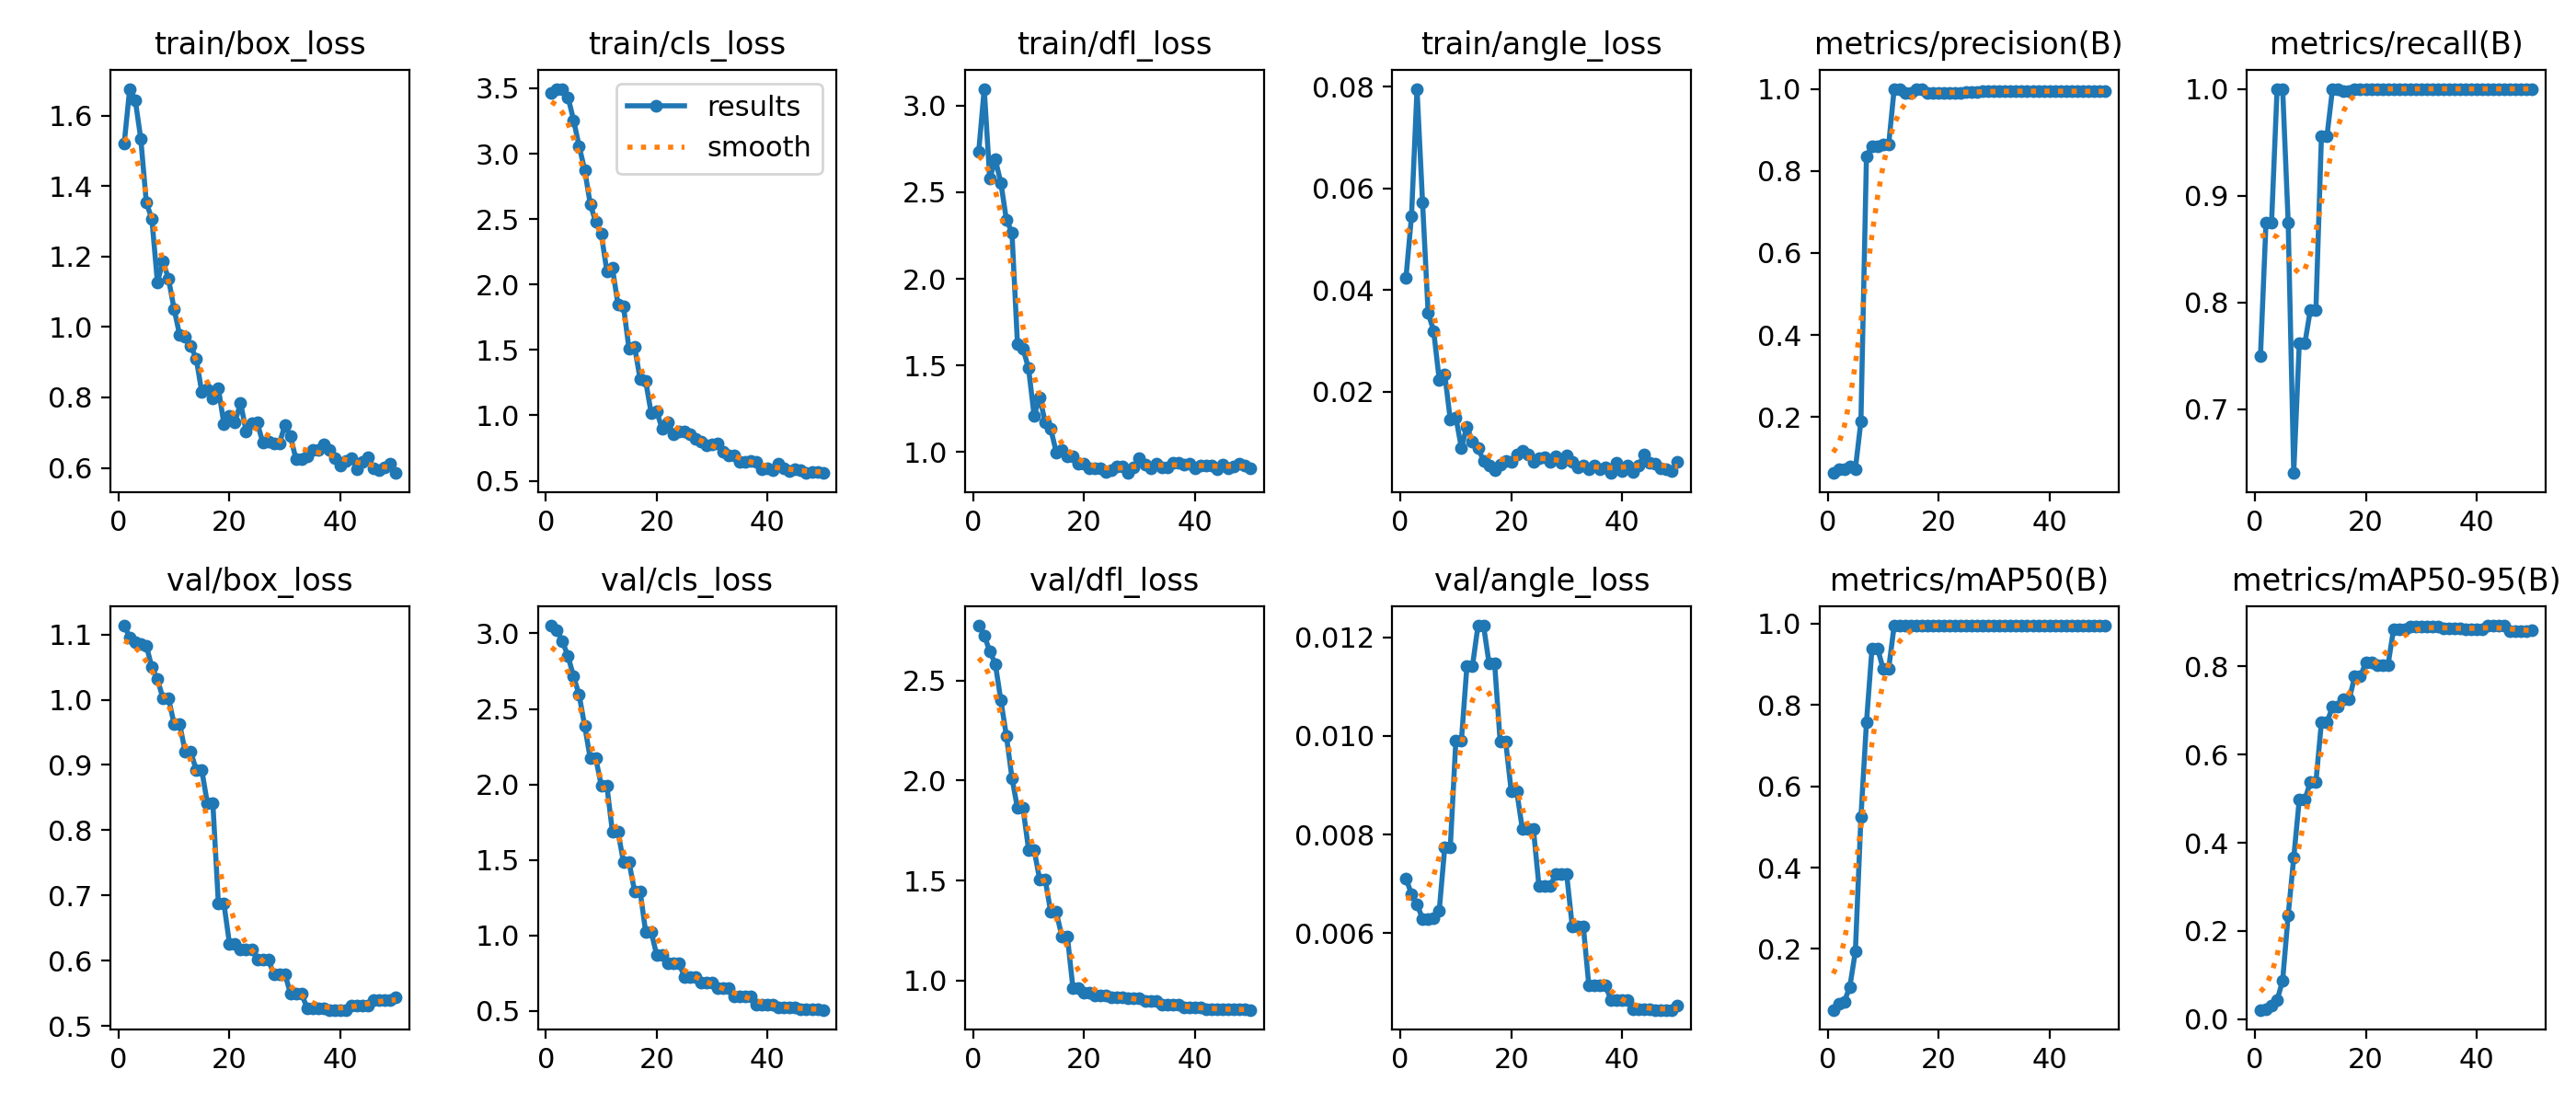

Values plotted in this chart, from the file beside it:
epoch, time, train/box_loss, train/cls_loss, train/dfl_loss, train/angle_loss, metrics/precision(B), metrics/recall(B), metrics/mAP50(B), metrics/mAP50-95(B), val/box_loss, val/cls_loss, val/dfl_loss, val/angle_loss, lr/pg0, lr/pg1, lr/pg2
1, 5.97, 1.52, 3.461, 2.733, 0.04237, 0.06316, 0.75, 0.05022, 0.02093, 1.113, 3.051, 2.773, 0.00711, 0, 0, 0
2, 11.57, 1.676, 3.496, 3.097, 0.05451, 0.07216, 0.875, 0.06516, 0.02295, 1.096, 3.02, 2.725, 0.00679, 1.9604e-05, 1.9604e-05, 1.9604e-05
3, 16.77, 1.645, 3.492, 2.578, 0.0796, 0.07216, 0.875, 0.0704, 0.03032, 1.088, 2.946, 2.645, 0.00658, 3.8416e-05, 3.8416e-05, 3.8416e-05
4, 24.91, 1.534, 3.431, 2.69, 0.05718, 0.08, 1, 0.1071, 0.04264, 1.086, 2.848, 2.583, 0.00629, 5.6436e-05, 5.6436e-05, 5.6436e-05
5, 30.16, 1.353, 3.257, 2.555, 0.03553, 0.07339, 1, 0.194, 0.08764, 1.083, 2.716, 2.4, 0.00628, 7.3664e-05, 7.3664e-05, 7.3664e-05
6, 36.82, 1.307, 3.057, 2.341, 0.03194, 0.1893, 0.875, 0.5236, 0.236, 1.05, 2.593, 2.223, 0.0063, 9.01e-05, 9.01e-05, 9.01e-05
7, 41.93, 1.127, 2.877, 2.268, 0.02239, 0.8363, 0.6404, 0.7571, 0.366, 1.031, 2.388, 2.013, 0.00645, 0.0001057, 0.0001057, 0.0001057
8, 47.32, 1.186, 2.616, 1.624, 0.02346, 0.8588, 0.7616, 0.9394, 0.498, 1.002, 2.172, 1.861, 0.00774, 0.0001206, 0.0001206, 0.0001206
9, 54.33, 1.137, 2.477, 1.597, 0.01448, 0.8588, 0.7616, 0.9394, 0.498, 1.002, 2.172, 1.861, 0.00774, 0.0001347, 0.0001347, 0.0001347
10, 59.7, 1.052, 2.385, 1.483, 0.01498, 0.8633, 0.7931, 0.8888, 0.5375, 0.9633, 1.992, 1.654, 0.0099, 0.0001479, 0.0001479, 0.0001479
11, 66.55, 0.9779, 2.102, 1.211, 0.00896, 0.8633, 0.7931, 0.8888, 0.5375, 0.9633, 1.992, 1.654, 0.0099, 0.0001604, 0.0001604, 0.0001604
12, 71.79, 0.9733, 2.128, 1.317, 0.01315, 1, 0.9559, 0.995, 0.6738, 0.9206, 1.688, 1.505, 0.01142, 0.0001721, 0.0001721, 0.0001721
13, 77.03, 0.9468, 1.849, 1.173, 0.01016, 1, 0.9559, 0.995, 0.6738, 0.9206, 1.688, 1.505, 0.01142, 0.000183, 0.000183, 0.000183
14, 84.11, 0.9107, 1.834, 1.134, 0.00894, 0.9906, 1, 0.995, 0.708, 0.8923, 1.487, 1.342, 0.01224, 0.0001931, 0.0001931, 0.0001931
15, 89.19, 0.815, 1.507, 0.9992, 0.0064, 0.9906, 1, 0.995, 0.708, 0.8923, 1.487, 1.342, 0.01224, 0.0002024, 0.0002024, 0.0002024
16, 96.04, 0.824, 1.526, 1.015, 0.00557, 1, 0.9981, 0.995, 0.7251, 0.8418, 1.294, 1.221, 0.01147, 0.0002109, 0.0002109, 0.0002109
17, 101.2, 0.7975, 1.277, 0.9735, 0.00456, 1, 0.9981, 0.995, 0.7251, 0.8418, 1.294, 1.221, 0.01147, 0.0002186, 0.0002186, 0.0002186
18, 106.5, 0.8258, 1.263, 0.9745, 0.0057, 0.9904, 1, 0.995, 0.777, 0.6872, 1.024, 0.9643, 0.00988, 0.0002256, 0.0002256, 0.0002256
19, 113.2, 0.724, 1.017, 0.9359, 0.00646, 0.9904, 1, 0.995, 0.777, 0.6872, 1.024, 0.9643, 0.00988, 0.0002317, 0.0002317, 0.0002317
20, 118.7, 0.7483, 1.028, 0.9348, 0.00627, 0.9899, 1, 0.995, 0.8087, 0.6261, 0.8703, 0.9392, 0.00887, 0.000237, 0.000237, 0.000237
21, 124.2, 0.7292, 0.8953, 0.9065, 0.00766, 0.9899, 1, 0.995, 0.8087, 0.6261, 0.8703, 0.9392, 0.00887, 0.0002416, 0.0002416, 0.0002416
22, 130.5, 0.7851, 0.9496, 0.9044, 0.00845, 0.9903, 1, 0.995, 0.8025, 0.6178, 0.8164, 0.9232, 0.00811, 0.0002454, 0.0002454, 0.0002454
23, 135.6, 0.7038, 0.8538, 0.9068, 0.00757, 0.9903, 1, 0.995, 0.8025, 0.6178, 0.8164, 0.9232, 0.00811, 0.0002483, 0.0002483, 0.0002483
24, 141.9, 0.7279, 0.8754, 0.8848, 0.00626, 0.9903, 1, 0.995, 0.8025, 0.6178, 0.8164, 0.9232, 0.00811, 0.0002505, 0.0002505, 0.0002505
25, 147.2, 0.7287, 0.8791, 0.8959, 0.00695, 0.9923, 1, 0.995, 0.8835, 0.6019, 0.7272, 0.9186, 0.00695, 0.0002519, 0.0002519, 0.0002519
26, 152.5, 0.6726, 0.8528, 0.9186, 0.00713, 0.9923, 1, 0.995, 0.8835, 0.6019, 0.7272, 0.9186, 0.00695, 0.0002525, 0.0002525, 0.0002525
27, 159.4, 0.6745, 0.8196, 0.9168, 0.00625, 0.9923, 1, 0.995, 0.8835, 0.6019, 0.7272, 0.9186, 0.00695, 0.0002523, 0.0002523, 0.0002523
28, 164.7, 0.6682, 0.8019, 0.8795, 0.0072, 0.9936, 1, 0.995, 0.8898, 0.5794, 0.6889, 0.912, 0.00719, 0.0002513, 0.0002513, 0.0002513
29, 171.3, 0.6695, 0.7717, 0.9106, 0.00596, 0.9936, 1, 0.995, 0.8898, 0.5794, 0.6889, 0.912, 0.00719, 0.0002495, 0.0002495, 0.0002495
30, 176.5, 0.7205, 0.7809, 0.9655, 0.00741, 0.9936, 1, 0.995, 0.8898, 0.5794, 0.6889, 0.912, 0.00719, 0.000247, 0.000247, 0.000247
31, 181.8, 0.6891, 0.7826, 0.9267, 0.00626, 0.9942, 1, 0.995, 0.8911, 0.55, 0.6525, 0.8964, 0.00614, 0.0002436, 0.0002436, 0.0002436
32, 188.7, 0.6249, 0.722, 0.9083, 0.00514, 0.9942, 1, 0.995, 0.8911, 0.55, 0.6525, 0.8964, 0.00614, 0.0002394, 0.0002394, 0.0002394
33, 194, 0.6249, 0.6914, 0.9322, 0.00541, 0.9942, 1, 0.995, 0.8911, 0.55, 0.6525, 0.8964, 0.00614, 0.0002345, 0.0002345, 0.0002345
34, 199.6, 0.6316, 0.693, 0.9147, 0.00474, 0.9942, 1, 0.995, 0.886, 0.5271, 0.5975, 0.8806, 0.00493, 0.0002288, 0.0002288, 0.0002288
35, 205.6, 0.6516, 0.6438, 0.9149, 0.00556, 0.9942, 1, 0.995, 0.886, 0.5271, 0.5975, 0.8806, 0.00493, 0.0002222, 0.0002222, 0.0002222
36, 210.8, 0.6515, 0.6451, 0.9387, 0.0047, 0.9942, 1, 0.995, 0.886, 0.5271, 0.5975, 0.8806, 0.00493, 0.0002149, 0.0002149, 0.0002149
37, 217.2, 0.6656, 0.6544, 0.9386, 0.00504, 0.9942, 1, 0.995, 0.886, 0.5271, 0.5975, 0.8806, 0.00493, 0.0002068, 0.0002068, 0.0002068
38, 222.2, 0.6507, 0.6425, 0.9276, 0.004, 0.9943, 1, 0.995, 0.8845, 0.5246, 0.545, 0.865, 0.00464, 0.0001979, 0.0001979, 0.0001979
39, 227.3, 0.6274, 0.5912, 0.9351, 0.00598, 0.9943, 1, 0.995, 0.8845, 0.5246, 0.545, 0.865, 0.00464, 0.0001882, 0.0001882, 0.0001882
40, 234.2, 0.6067, 0.5939, 0.909, 0.00447, 0.9943, 1, 0.995, 0.8845, 0.5246, 0.545, 0.865, 0.00464, 0.0001777, 0.0001777, 0.0001777
41, 239.9, 0.6192, 0.5812, 0.921, 0.00548, 0.9943, 1, 0.995, 0.8845, 0.5246, 0.545, 0.865, 0.00464, 0.0001664, 0.0001664, 0.0001664
42, 247, 0.6278, 0.6289, 0.9237, 0.0042, 0.9943, 1, 0.995, 0.8926, 0.5308, 0.5218, 0.8583, 0.00445, 0.0001543, 0.0001543, 0.0001543
43, 252.4, 0.5966, 0.5951, 0.9246, 0.00541, 0.9943, 1, 0.995, 0.8926, 0.5308, 0.5218, 0.8583, 0.00445, 0.0001415, 0.0001415, 0.0001415
44, 257.5, 0.6159, 0.5756, 0.9016, 0.00771, 0.9943, 1, 0.995, 0.8926, 0.5308, 0.5218, 0.8583, 0.00445, 0.0001278, 0.0001278, 0.0001278
45, 265.7, 0.63, 0.5912, 0.9304, 0.00609, 0.9943, 1, 0.995, 0.8926, 0.5308, 0.5218, 0.8583, 0.00445, 0.0001133, 0.0001133, 0.0001133
46, 271, 0.5986, 0.5826, 0.9051, 0.00578, 0.9938, 1, 0.995, 0.8804, 0.5396, 0.5124, 0.8553, 0.00444, 9.81e-05, 9.81e-05, 9.81e-05
47, 277.7, 0.5937, 0.562, 0.9182, 0.00495, 0.9938, 1, 0.995, 0.8804, 0.5396, 0.5124, 0.8553, 0.00444, 8.2064e-05, 8.2064e-05, 8.2064e-05
48, 282.9, 0.6008, 0.567, 0.9337, 0.00476, 0.9938, 1, 0.995, 0.8804, 0.5396, 0.5124, 0.8553, 0.00444, 6.5236e-05, 6.5236e-05, 6.5236e-05
49, 288.2, 0.6126, 0.567, 0.9245, 0.00439, 0.9938, 1, 0.995, 0.8804, 0.5396, 0.5124, 0.8553, 0.00444, 4.7616e-05, 4.7616e-05, 4.7616e-05
50, 295.1, 0.5852, 0.5592, 0.9091, 0.00619, 0.9934, 1, 0.995, 0.8819, 0.5435, 0.5078, 0.8534, 0.00453, 2.9204e-05, 2.9204e-05, 2.9204e-05
